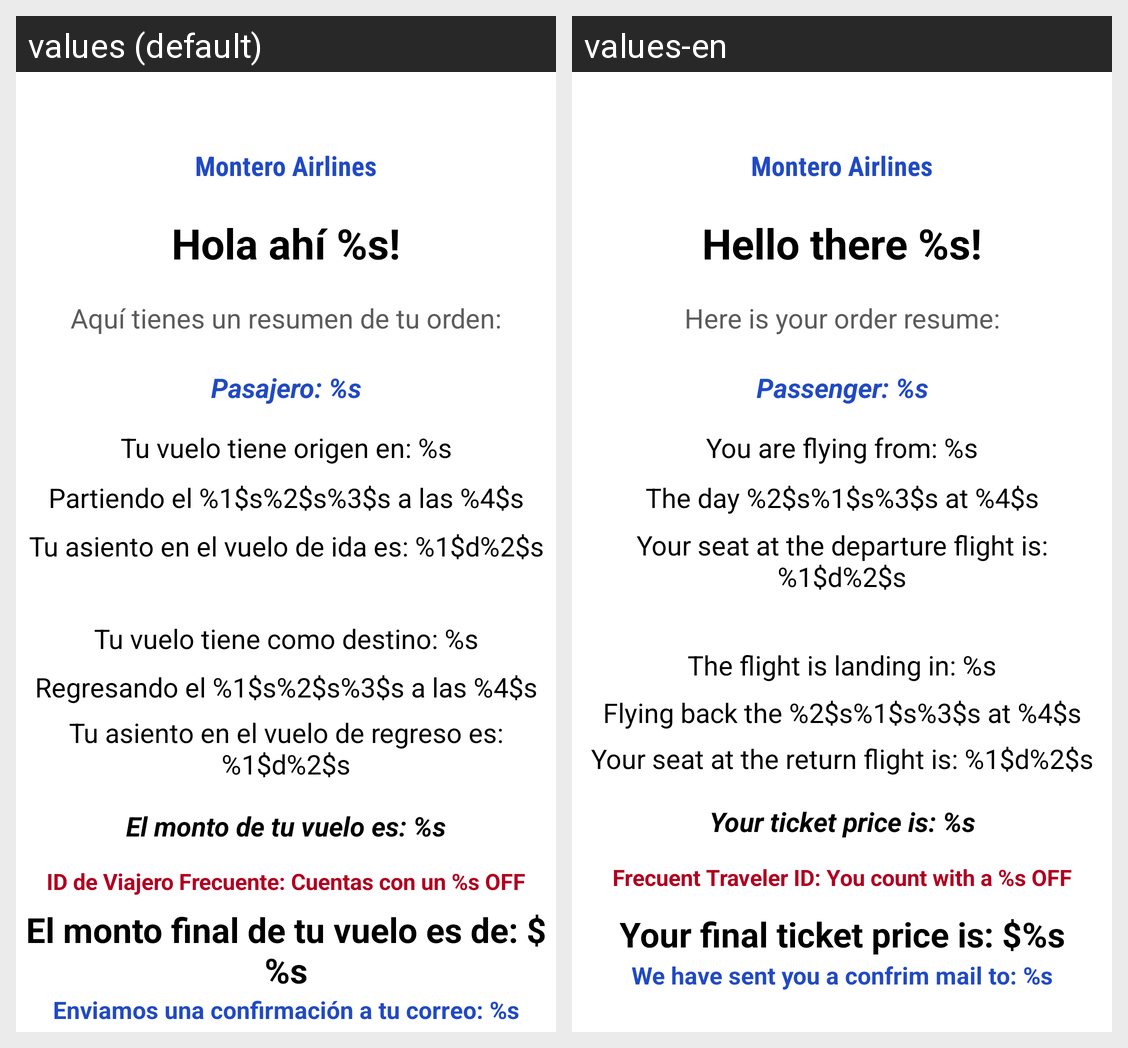

Here is an Android app screen in its default locale and in the app's own translations. Write out the translated-string differences for the strings that appear on this screen.
Android screen res/layout/activity_final.xml rendered under 2 locales, left to right: values (default), values-en. Device: Nexus 5 (rendered at 1080×1920; each locale shown at half size, 540×960, under a caption strip naming it); theme Theme.AppAerolinea.
Strings drawn on this screen, with the default value and each locale's value (text and hints the layout hard-codes, and strings that could not be matched under every locale, appear in the picture but are not listed):

app_name
  values: Montero Airlines
  values-en: Montero Airlines  [not translated; the default value is used]

greeting
  values: Hola ahí %s!
  values-en: Hello there %s!

order_resume
  values: Aquí tienes un resumen de tu orden:
  values-en: Here is your order resume:

complete_name
  values: Pasajero: %s
  values-en: Passenger: %s

flightdetails1
  values: Tu vuelo tiene origen en: %s
  values-en: You are flying from: %s

horayfecha
  values: Partiendo el %1$s%2$s%3$s a las %4$s
  values-en: The day %2$s%1$s%3$s at %4$s

asientos
  values: Tu asiento en el vuelo de ida es: %1$d%2$s
  values-en: Your seat at the departure flight is: %1$d%2$s

flightdetails2
  values: Tu vuelo tiene como destino: %s
  values-en: The flight is landing in: %s

horayfecha2
  values: Regresando el %1$s%2$s%3$s a las %4$s
  values-en: Flying back the %2$s%1$s%3$s at %4$s

asientos2
  values: Tu asiento en el vuelo de regreso es: %1$d%2$s
  values-en: Your seat at the return flight is: %1$d%2$s

monto
  values: El monto de tu vuelo es: %s
  values-en: Your ticket price is: %s

monto_des_ad
  values: ID de Viajero Frecuente: Cuentas con un %s OFF
  values-en: Frecuent Traveler ID: You count with a %s OFF

monto_final
  values: El monto final de tu vuelo es de: $%s
  values-en: Your final ticket price is: $%s

email_aviso
  values: Enviamos una confirmación a tu correo: %s
  values-en: We have sent you a confrim mail to: %s
